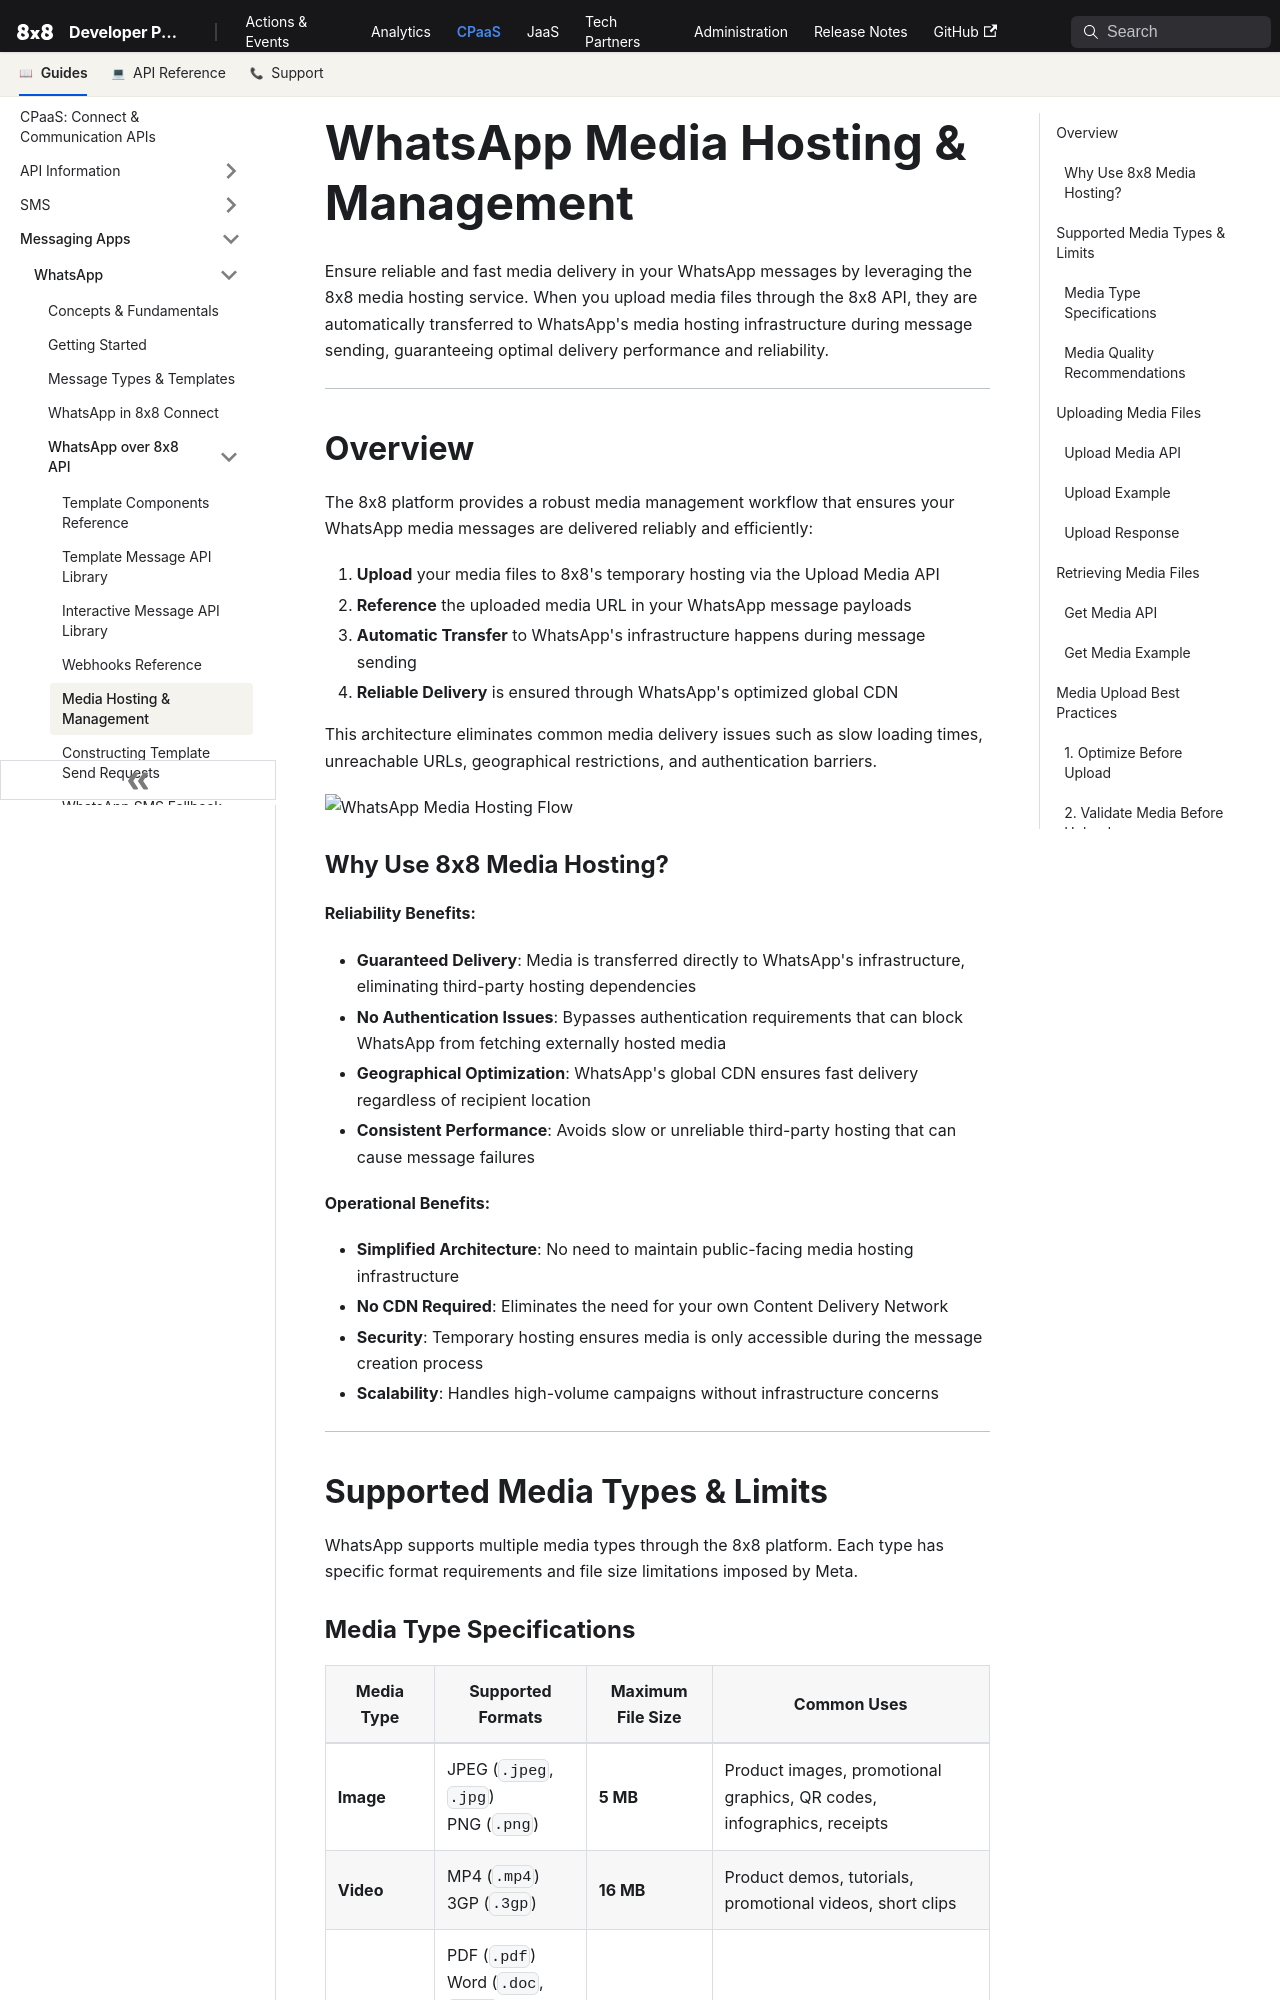

repository: 8x8Cloud/public-developer-docs · page: connect/docs/whatsapp/whatsapp-media-hosting/index.html · generator: docusaurus

---
sidebar_label: 'Media Hosting & Management'
---

# WhatsApp Media Hosting & Management

Ensure reliable and fast media delivery in your WhatsApp messages by leveraging the 8x8 media hosting service. When you upload media files through the 8x8 API, they are automatically transferred to WhatsApp's media hosting infrastructure during message sending, guaranteeing optimal delivery performance and reliability.

---

## Overview

The 8x8 platform provides a robust media management workflow that ensures your WhatsApp media messages are delivered reliably and efficiently:

1. **Upload** your media files to 8x8's temporary hosting via the Upload Media API
2. **Reference** the uploaded media URL in your WhatsApp message payloads
3. **Automatic Transfer** to WhatsApp's infrastructure happens during message sending
4. **Reliable Delivery** is ensured through WhatsApp's optimized global CDN

This architecture eliminates common media delivery issues such as slow loading times, unreachable URLs, geographical restrictions, and authentication barriers.

![WhatsApp Media Hosting Flow](./images/WhatsApp%20Media%20Hosting%20Flow.webp)

### Why Use 8x8 Media Hosting?

**Reliability Benefits:**

- **Guaranteed Delivery**: Media is transferred directly to WhatsApp's infrastructure, eliminating third-party hosting dependencies
- **No Authentication Issues**: Bypasses authentication requirements that can block WhatsApp from fetching externally hosted media
- **Geographical Optimization**: WhatsApp's global CDN ensures fast delivery regardless of recipient location
- **Consistent Performance**: Avoids slow or unreliable third-party hosting that can cause message failures

**Operational Benefits:**

- **Simplified Architecture**: No need to maintain public-facing media hosting infrastructure
- **No CDN Required**: Eliminates the need for your own Content Delivery Network
- **Security**: Temporary hosting ensures media is only accessible during the message creation process
- **Scalability**: Handles high-volume campaigns without infrastructure concerns

---

## Supported Media Types & Limits

WhatsApp supports multiple media types through the 8x8 platform. Each type has specific format requirements and file size limitations imposed by Meta.
